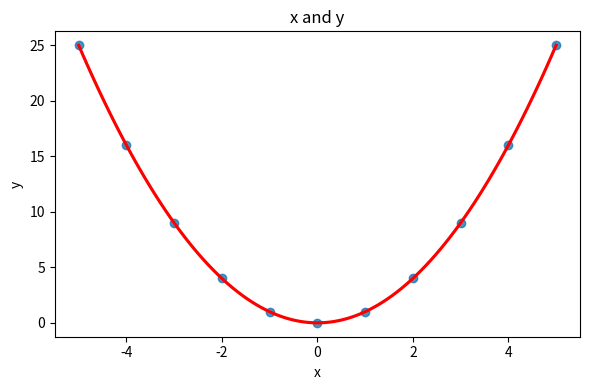

Generate this figure with matplotlib:
from matplotlib import pyplot as plt


def t1():
    import matplotlib.pyplot as plt
    import pandas as pd
    import seaborn as sns

    data = {
        "math": [100, 85, 90, 95, 80, 80, 75, 65, 65, 60, 55, 45, 45],
        "science": [94, 90, 95, 90, 85, 80, 75, 70, 60, 60, 50, 50, 48],
        "society": [80, 88, 70, 62, 86, 70, 79, 65, 75, 67, 75, 68, 60],
    }
    df = pd.DataFrame(data)
    print(df.head())

    fig = plt.figure()
    ax1 = fig.add_subplot(1, 2, 1)
    ax2 = fig.add_subplot(1, 2, 2)

    ax1.scatter(df["math"], df["science"])
    ax1.set_title("Math and Science")
    ax1.set_xlabel("Math")
    ax1.set_ylabel("Science")
    ax1.set_xlim([40, 100])
    ax1.set_ylim([45, 100])

    ax2.scatter(df["science"], df["society"])
    ax2.set_title("Math and Society")
    ax2.set_xlabel("Math")
    ax2.set_ylabel("Society")
    ax2.set_xlim([40, 100])
    ax2.set_ylim([45, 100])

    fig.tight_layout()
    plt.savefig("8th_test.png", dpi=350)
    plt.show()


# t1()
# グラフから読み取れること
# 数学も理科も計算問題が多い
# 数学は計算問題が多く、社会は知識を問う問題が多い
# 両方できる人はなに？ --> 頭が良い人は両方できるから

def t2():
    import matplotlib.pyplot as plt
    import pandas as pd
    import seaborn as sns

    data = {
        "math": [100, 85, 90, 95, 80, 80, 75, 65, 65, 60, 55, 45, 45],
        "science": [94, 90, 95, 90, 85, 80, 75, 70, 60, 60, 50, 50, 48],
        "society": [80, 88, 70, 62, 86, 70, 79, 65, 75, 67, 75, 68, 60],
    }
    df = pd.DataFrame(data)
    print("Math and Science ->", df.corr()["math"]["science"])
    print("Math and Society ->", df.corr()["math"]["society"])
    # 相関のことを英語でCorrelation


# t2()


def t3():
    import matplotlib.pyplot as plt
    import pandas as pd
    import seaborn as sns

    data = {
        "math": [100, 85, 90, 95, 80, 80, 75, 65, 65, 60, 55, 45, 45],
        "science": [94, 90, 95, 90, 85, 80, 75, 70, 60, 60, 50, 50, 48],
        "society": [80, 88, 70, 62, 86, 70, 79, 65, 75, 67, 75, 68, 60],
    }

    df = pd.DataFrame(data)

    fig = plt.figure()
    ax1 = fig.add_subplot(1, 2, 1)
    ax2 = fig.add_subplot(1, 2, 2)

    sns.regplot(data=df, x="math", y="science", line_kws={"color": "red"}, ax=ax1)
    ax1.set_title("Math and Science")
    ax1.set_xlabel("Math")
    ax1.set_ylabel("Science")
    ax1.set_xlim([40, 100])
    ax1.set_ylim([45, 100])

    sns.regplot(data=df, x="math", y="society", line_kws={"color": "red"}, ax=ax2)
    ax2.set_title("Math and Society")
    ax2.set_xlabel("Math")
    ax2.set_ylabel("Society")
    ax2.set_xlim([40, 100])
    ax2.set_ylim([45, 100])

    fig.tight_layout()
    plt.savefig("8th_test2.png", dpi=350)
    plt.show()


# t3()


# 今回の新関数 sns.regplot(data=データの配列, x=データの変数名, y=データの変数名, line_kws={"color": "色"})
# 今回の使用例 sns.regplot(data=df, x="math", y="science", line_kws={"color": "red"}, ax=ax1)
# 赤い直線  線形回帰
# 薄く赤い範囲　信頼区間（95％の確率でこの範囲内に入る）
# 何故赤く塗るのか  散布図を作るときはregplotを使うように
# 線形かどうかを判断するために直線を引くと、それがどのくらい相関係数があるのかを見た目で判断しにくい
# regplotを使うと（信頼区間を表示すると）大体の相関係数が伝わるから


def t4():
    import pandas as pd
    import seaborn as sns

    data = {
        "x": [-5, -4, -3, -2, -1, 0, 1, 2, 3, 4, 5],
        "y": [25, 16, 9, 4, 1, 0, 1, 4, 9, 16, 25]
    }

    # データフレームを作成
    df = pd.DataFrame(data)

    # ピアソンの相関係数を計算
    print("x and y ->", df.corr().loc["x"]["y"])

    # 散布図を作成
    fig, ax = plt.subplots(figsize=(6, 4))
    ax.scatter(df["x"], df["y"], s=60)
    ax.set_title("x and y")
    ax.set_xlabel("x")
    ax.set_ylabel("y")
    ax.grid(True, alpha=0.3)

    fig.tight_layout()
    plt.savefig("8th_test4.png", dpi=350)
    plt.show()


# t4()


# t4()では相関係数が無いと判断された！相関を評価できる関数を調べて書き換えよう
def t5():
    import pandas as pd
    import seaborn as sns
    # import minepy as mine
    # import dcor

    def distance_correlation(x, y):
        import numpy as np

        x = np.asarray(x, dtype=float).ravel()
        y = np.asarray(y, dtype=float).ravel()

        # データ間の距離を計算
        a = np.abs(x[:, None] - x[None, :])
        b = np.abs(y[:, None] - y[None, :])

        # 距離行列の中心化
        A = a - a.mean(axis=0) - a.mean(axis=1)[:, None] + a.mean()
        B = b - b.mean(axis=0) - b.mean(axis=1)[:, None] + b.mean()

        # 距離共分散・距離分散
        dcov = np.mean(A * B)
        dvar_x = np.mean(A ** 2)
        dvar_y = np.mean(B ** 2)

        if dvar_x == 0 or dvar_y == 0:
            return np.nan

        return np.sqrt(max(dcov, 0) / np.sqrt(dvar_x * dvar_y))

    data = {
        "x": [-5, -4, -3, -2, -1, 0, 1, 2, 3, 4, 5],
        "y": [25, 16, 9, 4, 1, 0, 1, 4, 9, 16, 25]
    }

    # データフレームを作成
    df = pd.DataFrame(data)

    # ピアソンの相関係数を計算
    fig, ax = plt.subplots(figsize=(6, 4))

    # ピアソンの相関係数
    pearson = df["x"].corr(df["y"])
    # 距離相関係数
    dcor = distance_correlation(df["x"], df["y"])


    print(f"ピアソンの相関係数: {pearson:.4f}")
    print(f"距離相関係数: {dcor:.4f}")

    sns.regplot(data=df, x="x", y="y", order=2, line_kws={"color": "red"}, ax=ax)
    ax.set_title("x and y")
    ax.set_xlabel("x")
    ax.set_ylabel("y")

    fig.tight_layout()
    plt.savefig("8th_test5.png", dpi=350)
    plt.show()


t5()


# 説明用
def distance_correlation2(x, y):
    import numpy as np

    x = np.asarray(x, dtype=float).ravel()
    y = np.asarray(y, dtype=float).ravel()

    # データ間の距離を計算
    a = np.abs(x[:, None] - x[None, :])
    b = np.abs(y[:, None] - y[None, :])

    # 距離行列の中心化
    A = a - a.mean(axis=0) - a.mean(axis=1)[:, None] + a.mean()
    B = b - b.mean(axis=0) - b.mean(axis=1)[:, None] + b.mean()

    # 距離共分散・距離分散
    dcov = np.mean(A * B)
    dvar_x = np.mean(A ** 2)
    dvar_y = np.mean(B ** 2)

    if dvar_x == 0 or dvar_y == 0:
        return np.nan

    return np.sqrt(max(dcov, 0) / np.sqrt(dvar_x * dvar_y))

# 空行削除版
def distance_correlation3(x, y):
    import numpy as np;
    x = np.asarray(x, dtype=float).ravel();
    y = np.asarray(y, dtype=float).ravel();
    a = np.abs(x[:, None] - x[None, :]);
    b = np.abs(y[:, None] - y[None, :]);
    A = a - a.mean(axis=0) - a.mean(axis=1)[:, None] + a.mean();
    B = b - b.mean(axis=0) - b.mean(axis=1)[:, None] + b.mean();
    dcov = np.mean(A * B);
    dvar_x = np.mean(A ** 2);
    dvar_y = np.mean(B ** 2);
    if dvar_x == 0 or dvar_y == 0:
        return np.nan;
    return np.sqrt(max(dcov, 0) / np.sqrt(dvar_x * dvar_y));
